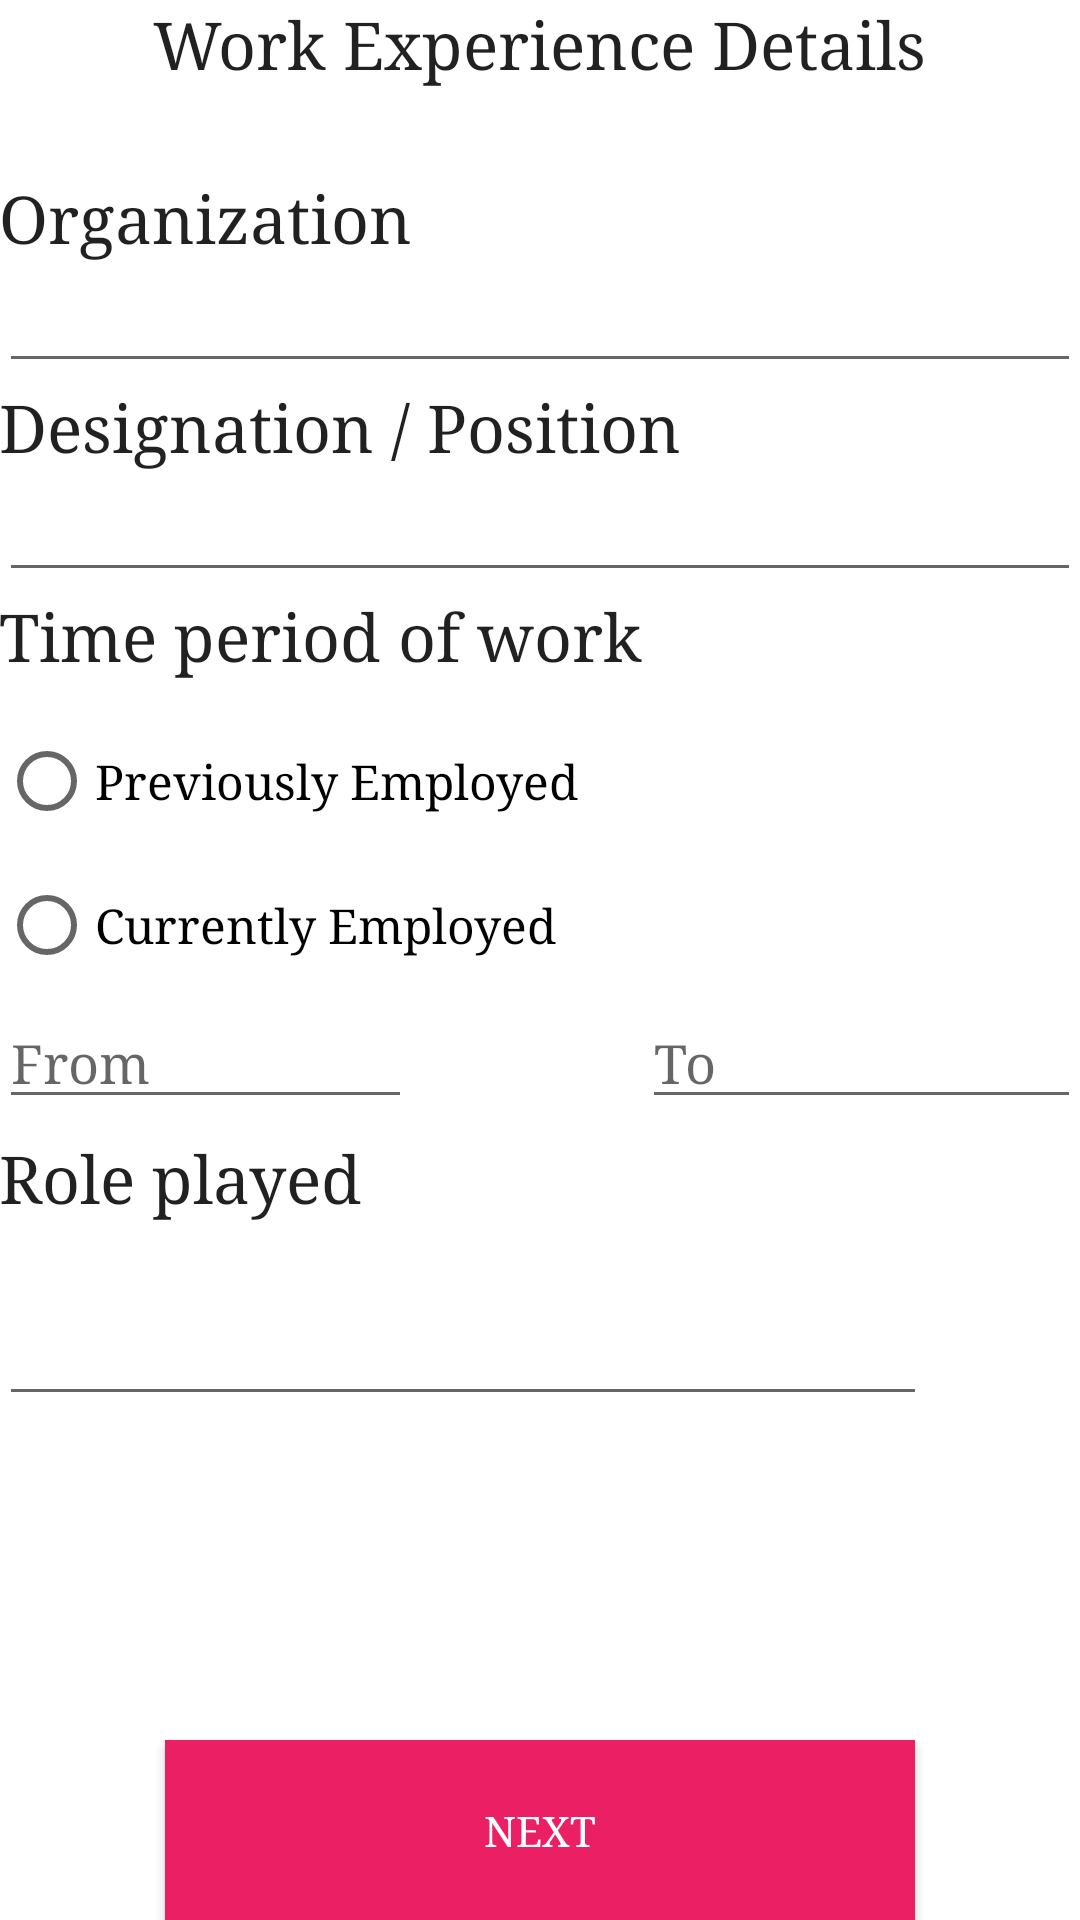

This screen was rendered from an Android layout file. Write that file and the resources it references.
<!-- AndroidManifest.xml: application theme Theme.PersonalInformation -->
<!-- res/layout/activity_work_experience.xml -->
<?xml version="1.0" encoding="utf-8"?>
<RelativeLayout xmlns:android="http://schemas.android.com/apk/res/android"
    xmlns:tools="http://schemas.android.com/tools"
    android:layout_width="match_parent"
    android:layout_height="match_parent"
    android:paddingBottom="@dimen/activity_vertical_margin"
    android:paddingLeft="@dimen/activity_horizontal_margin"
    android:background="#FFFFFF"

    android:paddingRight="@dimen/activity_horizontal_margin"
    android:paddingTop="@dimen/activity_vertical_margin"
   >

    <TextView
        android:fontFamily="serif"

        android:layout_width="wrap_content"
        android:layout_height="wrap_content"
        android:textAppearance="?android:attr/textAppearanceLarge"
        android:text="Work Experience Details"
        android:id="@+id/workExperienceTextView"
        android:layout_alignParentTop="true"
        android:layout_centerHorizontal="true" />

    <TextView
        android:fontFamily="serif"

        android:layout_width="wrap_content"
        android:layout_height="wrap_content"
        android:textAppearance="?android:attr/textAppearanceLarge"
        android:text="Organization"
        android:id="@+id/organizationTextView"
        android:layout_below="@+id/workExperienceTextView"
        android:layout_alignParentStart="true"
        android:layout_marginTop="29dp" />

    <EditText
        android:fontFamily="serif"

        android:layout_width="match_parent"
        android:layout_height="wrap_content"
        android:inputType="textPersonName"
        android:ems="10"
        android:id="@+id/organizationEditText"
        android:layout_below="@+id/organizationTextView"
        android:layout_alignParentStart="true" />

    <TextView
        android:fontFamily="serif"


        android:layout_width="wrap_content"
        android:layout_height="wrap_content"
        android:textAppearance="?android:attr/textAppearanceLarge"
        android:text="Designation / Position"
        android:id="@+id/designationTextView"
        android:layout_below="@+id/organizationEditText"
        android:layout_alignParentStart="true" />

    <EditText
        android:fontFamily="serif"

        android:layout_width="match_parent"
        android:layout_height="wrap_content"
        android:id="@+id/designationEditText"
        android:layout_below="@+id/designationTextView"
        android:layout_alignParentStart="true" />

    <TextView
        android:fontFamily="serif"

        android:layout_width="wrap_content"
        android:layout_height="wrap_content"
        android:textAppearance="?android:attr/textAppearanceLarge"
        android:text="Time period of work"
        android:id="@+id/timePeriodTextView"
        android:layout_below="@+id/designationEditText"
        android:layout_alignParentStart="true" />

    <RadioGroup
        android:layout_width="wrap_content"
        android:layout_height="wrap_content"
        android:layout_centerVertical="true"
        android:layout_marginTop="10dp"
        android:layout_alignParentStart="true"
        android:layout_below="@id/timePeriodTextView"
        android:id="@+id/radioGroup">

        <RadioButton
            android:fontFamily="serif"

            android:layout_width="244dp"
            android:layout_height="wrap_content"
            android:text="Previously Employed"
            android:textSize="16sp"
            android:id="@+id/previouslyEmployedRadioButton"
            android:checked="false" />

        <RadioButton
            android:fontFamily="serif"

            android:layout_width="wrap_content"
            android:layout_height="wrap_content"
            android:text="Currently Employed"
            android:textSize="16sp"
            android:id="@+id/currentlyEmployedRadioButton"
            android:checked="false" />

    </RadioGroup>

    <EditText
        android:fontFamily="serif"

        android:layout_width="wrap_content"
        android:layout_height="wrap_content"
        android:inputType="date"
        android:ems="10"
        android:hint="From"
        android:id="@+id/fromEditText"
        android:layout_below="@+id/radioGroup"
        android:layout_alignParentStart="true"
        android:layout_alignEnd="@+id/organizationTextView" />

    <EditText
        android:fontFamily="serif"

        android:layout_width="wrap_content"
        android:layout_height="wrap_content"
        android:inputType="date"
        android:ems="10"
        android:hint="To"
        android:id="@+id/toEditText"
        android:layout_alignBottom="@+id/fromEditText"
        android:layout_toEndOf="@+id/timePeriodTextView" />

    <TextView
        android:fontFamily="serif"

        android:layout_width="wrap_content"
        android:layout_height="wrap_content"
        android:layout_marginTop="5dp"
        android:textAppearance="?android:attr/textAppearanceLarge"
        android:text="Role played"
        android:id="@+id/roleTextView"
        android:layout_below="@+id/fromEditText"
        android:layout_alignParentStart="true" />

    <EditText
        android:fontFamily="serif"

        android:layout_width="match_parent"
        android:layout_height="65dp"
        android:inputType="textMultiLine"
        android:ems="10"
        android:id="@+id/rolePlayedEditText"
        android:layout_below="@+id/roleTextView"
        android:layout_alignParentStart="true"
        android:layout_alignEnd="@+id/workExperienceTextView" />

    <Button
        android:fontFamily="serif"
        android:textColor="#FFFFFF"
        android:background="#EA1F64"

        android:onClick="nextwork"
        android:layout_width="250dp"
        android:layout_height="60dp"
        android:text="Next"
        android:layout_alignParentBottom="true"
        android:layout_centerHorizontal="true" />

</RelativeLayout>
<!-- resources referenced by this layout -->
<resources>
  <style name="Theme.PersonalInformation" parent="Theme.MaterialComponents.DayNight.DarkActionBar">
          
          <item name="colorPrimary">@color/purple_500</item>
          <item name="colorPrimaryVariant">@color/purple_700</item>
          <item name="colorOnPrimary">@color/white</item>
          
          <item name="colorSecondary">@color/teal_200</item>
          <item name="colorSecondaryVariant">@color/teal_700</item>
          <item name="colorOnSecondary">@color/black</item>
          
          <item name="android:statusBarColor" tools:targetApi="l">?attr/colorPrimaryVariant</item>
          
      </style>
  <color name="purple_500">#686565</color>
  <color name="purple_700">#686565</color>
  <color name="white">#686565</color>
  <color name="teal_200">#686565</color>
  <color name="teal_700">#686565</color>
  <color name="black">#686565</color>
</resources>
